Photos from the image-classification dataset "dataset" in the GitHub repository AicoSchreurs/street-type-classification-yolov8. Its 3 classes are: fietsstraat, rural road, snelweg.

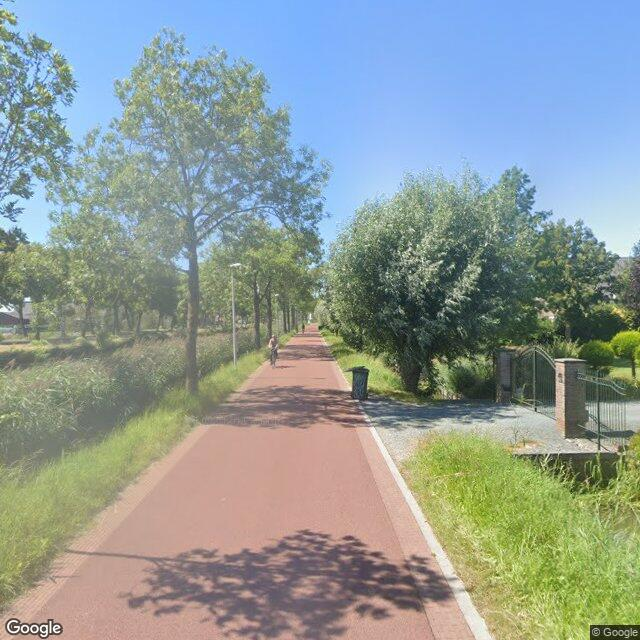
Label: fietsstraat

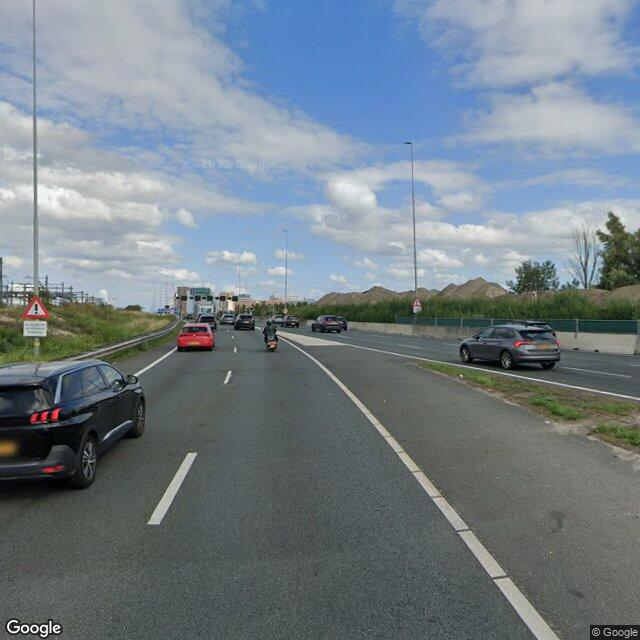
Label: snelweg

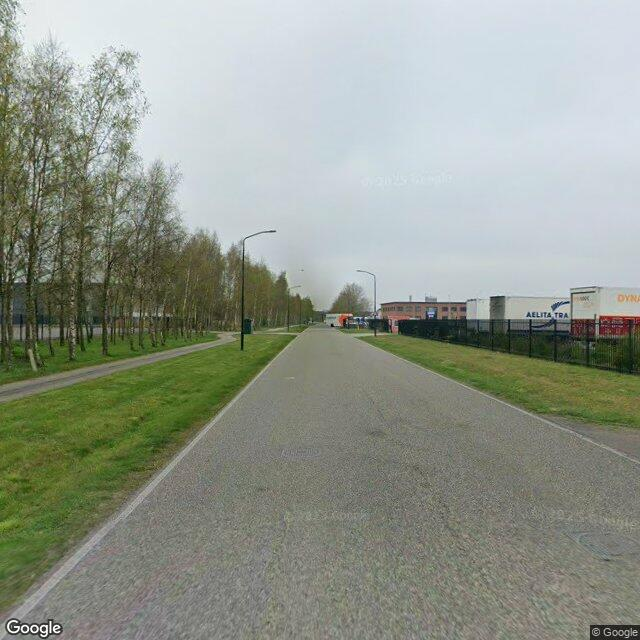
Label: rural road

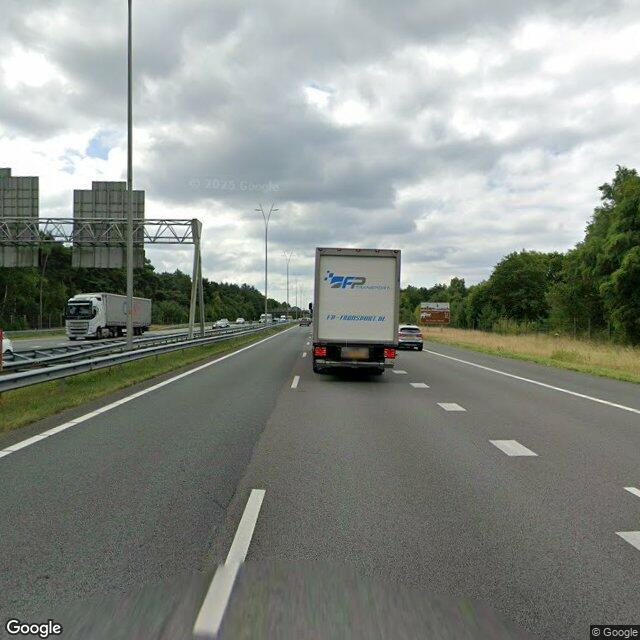
Label: snelweg

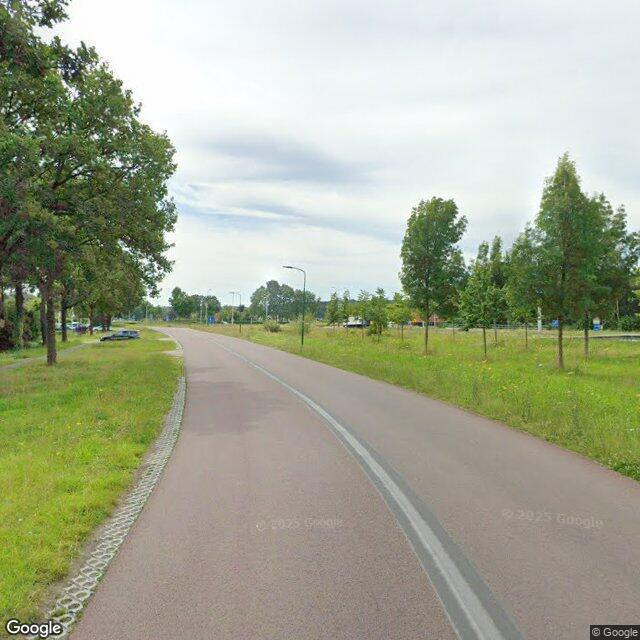
Label: fietsstraat

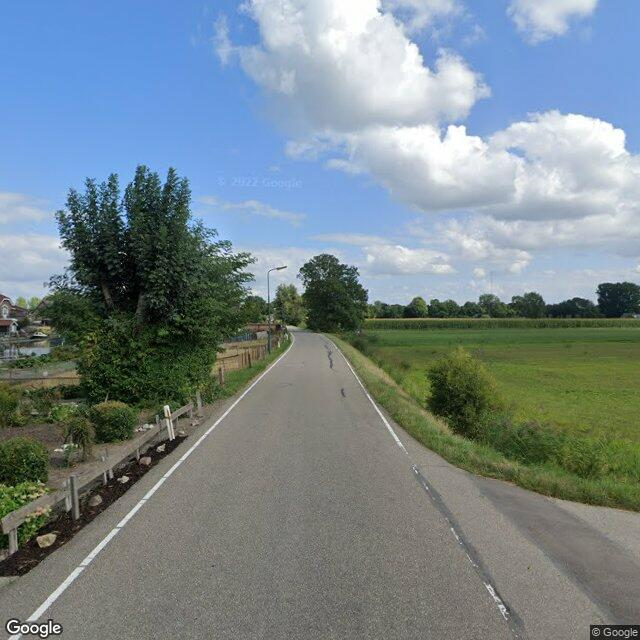
Label: rural road
